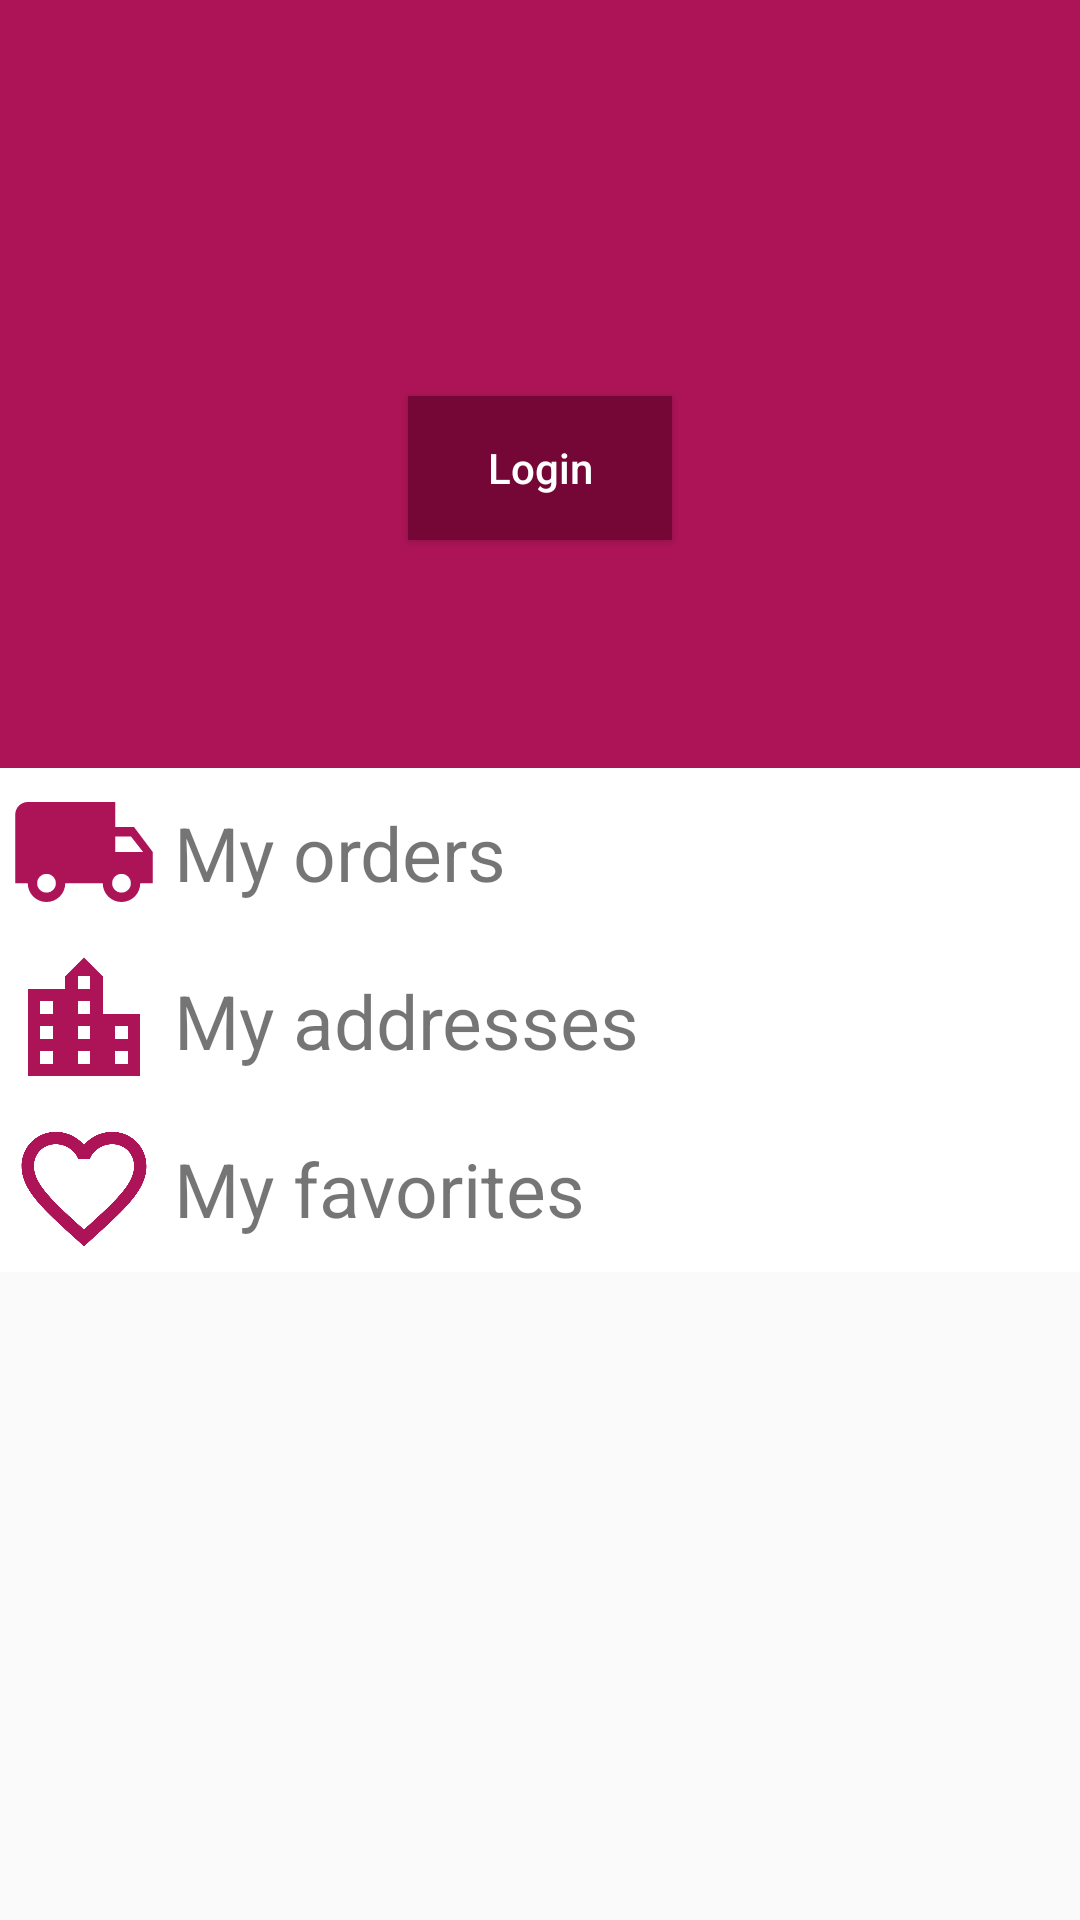

Here is an Android app screen rendered from its layout file. Give the layout XML and the strings, colors and styles it references.
<!-- AndroidManifest.xml: application theme AppTheme -->
<!-- res/layout/activity_account.xml -->
<?xml version="1.0" encoding="utf-8"?>
<ScrollView
    xmlns:android="http://schemas.android.com/apk/res/android"
    xmlns:app="http://schemas.android.com/apk/res-auto"
    xmlns:tools="http://schemas.android.com/tools"
    android:layout_width="match_parent"
    android:layout_height="match_parent">


<android.support.constraint.ConstraintLayout
    xmlns:android="http://schemas.android.com/apk/res/android"
    xmlns:app="http://schemas.android.com/apk/res-auto"
    xmlns:tools="http://schemas.android.com/tools"
    android:layout_width="match_parent"
    android:layout_height="wrap_content"
    android:background="#efebe9"
    tools:context=".ui.AccountActivity">

    <android.support.v7.widget.Toolbar
        app:layout_constraintTop_toTopOf="parent"
        android:layout_width="match_parent"
        android:layout_height="?attr/actionBarSize"
        android:id="@+id/account_toolbar"
        app:titleTextColor="#fff"
        android:theme="@style/ToolbarTheme"
        app:navigationIcon="@drawable/ic_arrow_back_black_24dp"
        android:background="@color/colorPrimary"/>

    <ImageView
        android:layout_width="match_parent"
        android:layout_height="200dp"
        android:id="@+id/account_img"
        app:layout_constraintTop_toBottomOf="@+id/account_toolbar"
        android:background="@color/colorPrimary"/>

    <TextView
        android:layout_width="wrap_content"
        android:layout_height="wrap_content"
        android:id="@+id/account_userName"
        tools:text="Ahmed Khaled"
        android:textSize="20sp"
        android:textStyle="bold"
        android:textColor="#fff"
        android:visibility="gone"
        app:layout_constraintStart_toStartOf="parent"
        app:layout_constraintEnd_toEndOf="parent"
        app:layout_constraintTop_toTopOf="@id/account_img"
        app:layout_constraintBottom_toBottomOf="@id/account_img"/>

    <TextView
        android:layout_width="wrap_content"
        android:layout_height="wrap_content"
        android:id="@+id/account_email"
        tools:text="ahmdkhled@gmail.com"
        android:textSize="20sp"
        android:textStyle="bold"
        android:textColor="#fff"
        android:visibility="gone"
        app:layout_constraintStart_toStartOf="parent"
        app:layout_constraintEnd_toEndOf="parent"
        app:layout_constraintTop_toBottomOf="@id/account_userName"
        />

    <Button
        android:layout_width="wrap_content"
        android:layout_height="wrap_content"
        android:id="@+id/accountLogin"
        android:text="Login"
        android:textColor="#fff"
        android:textAllCaps="false"
        android:background="@color/colorPrimaryDark"
        app:layout_constraintStart_toStartOf="@id/account_img"
        app:layout_constraintEnd_toEndOf="@id/account_img"
        app:layout_constraintTop_toTopOf="@id/account_img"
        app:layout_constraintBottom_toBottomOf="@id/account_img"/>

    <android.support.constraint.ConstraintLayout
        android:layout_width="match_parent"
        android:layout_height="wrap_content"
        android:id="@+id/orders_container"
        android:orientation="horizontal"
        android:padding="3dp"
        android:background="@drawable/acount_item_bg"
        android:clickable="true"
        android:focusable="true"
        app:layout_constraintTop_toBottomOf="@id/account_img">

        <ImageView
            android:layout_width="50dp"
            android:layout_height="50dp"
            android:id="@+id/orders_icon"
            android:src="@drawable/ic_local_shipping_black_24dp"
            />

        <TextView
            android:layout_width="wrap_content"
            android:layout_height="wrap_content"
            android:text="My orders"
            android:id="@+id/orders_label"
            android:layout_gravity="center"
            android:textSize="25sp"
            app:layout_constraintStart_toEndOf="@id/orders_icon"
            app:layout_constraintTop_toTopOf="parent"
            app:layout_constraintBottom_toBottomOf="parent"
            android:layout_marginStart="5dp"
            android:layout_marginLeft="5dp" />
    </android.support.constraint.ConstraintLayout>

    <android.support.constraint.ConstraintLayout
        android:layout_width="match_parent"
        android:layout_height="wrap_content"
        android:id="@+id/addresses_container"
        android:orientation="horizontal"
        android:padding="3dp"
        android:background="@drawable/acount_item_bg"
        android:clickable="true"
        android:focusable="true"
        app:layout_constraintTop_toBottomOf="@id/orders_container">

        <ImageView
            android:layout_width="50dp"
            android:layout_height="50dp"
            android:id="@+id/address_icon"
            android:src="@drawable/ic_location_city_black_24dp"
            />

        <TextView
            android:layout_width="wrap_content"
            android:layout_height="wrap_content"
            android:text="My addresses"
            android:id="@+id/address_label"
            android:layout_gravity="center"
            android:textSize="25sp"
            app:layout_constraintStart_toEndOf="@id/address_icon"
            app:layout_constraintTop_toTopOf="parent"
            app:layout_constraintBottom_toBottomOf="parent"
            android:layout_marginStart="5dp"
            android:layout_marginLeft="5dp" />
    </android.support.constraint.ConstraintLayout>

    <android.support.constraint.ConstraintLayout
        android:layout_width="match_parent"
        android:layout_height="wrap_content"
        android:id="@+id/favorites_container"
        android:orientation="horizontal"
        android:padding="3dp"
        android:clickable="true"
        android:focusable="true"
        android:background="@drawable/acount_item_bg"
        app:layout_constraintTop_toBottomOf="@id/addresses_container">

        <ImageView
            android:layout_width="50dp"
            android:layout_height="50dp"
            android:id="@+id/favorites_icon"
            android:src="@drawable/ic_favorite_border_black_24dp"
            />

        <TextView
            android:layout_width="wrap_content"
            android:layout_height="wrap_content"
            android:text="My favorites"
            android:id="@+id/favorites_label"
            android:layout_gravity="center"
            android:textSize="25sp"
            app:layout_constraintStart_toEndOf="@id/favorites_icon"
            app:layout_constraintTop_toTopOf="parent"
            app:layout_constraintBottom_toBottomOf="parent"
            android:layout_marginStart="5dp"
            android:layout_marginLeft="5dp" />
    </android.support.constraint.ConstraintLayout>

</android.support.constraint.ConstraintLayout>

</ScrollView>
<!-- resources referenced by this layout -->
<resources>
  <color name="colorPrimary">#ad1457</color>
  <color name="colorPrimaryDark">#750737</color>
  <!-- drawable acount_item_bg (drawable) -->
  <?xml version="1.0" encoding="utf-8"?>
  <selector xmlns:android="http://schemas.android.com/apk/res/android">
  
      <item android:state_pressed="true">
          <color android:color="#e0e0e0"/>
      </item>
  
      <item android:state_pressed="false">
          <color android:color="#fff"/>
      </item>
  </selector>
  <!-- drawable ic_favorite_border_black_24dp (drawable) -->
  <vector android:height="24dp" android:tint="#ad1457"
      android:viewportHeight="24.0" android:viewportWidth="24.0"
      android:width="24dp" xmlns:android="http://schemas.android.com/apk/res/android">
      <path android:fillColor="#FF000000" android:pathData="M16.5,3c-1.74,0 -3.41,0.81 -4.5,2.09C10.91,3.81 9.24,3 7.5,3 4.42,3 2,5.42 2,8.5c0,3.78 3.4,6.86 8.55,11.54L12,21.35l1.45,-1.32C18.6,15.36 22,12.28 22,8.5 22,5.42 19.58,3 16.5,3zM12.1,18.55l-0.1,0.1 -0.1,-0.1C7.14,14.24 4,11.39 4,8.5 4,6.5 5.5,5 7.5,5c1.54,0 3.04,0.99 3.57,2.36h1.87C13.46,5.99 14.96,5 16.5,5c2,0 3.5,1.5 3.5,3.5 0,2.89 -3.14,5.74 -7.9,10.05z"/>
  </vector>
  <!-- drawable ic_local_shipping_black_24dp (drawable) -->
  <vector android:height="24dp" android:tint="#ad1457"
      android:viewportHeight="24.0" android:viewportWidth="24.0"
      android:width="24dp" xmlns:android="http://schemas.android.com/apk/res/android">
      <path android:fillColor="#FF000000" android:pathData="M20,8h-3L17,4L3,4c-1.1,0 -2,0.9 -2,2v11h2c0,1.66 1.34,3 3,3s3,-1.34 3,-3h6c0,1.66 1.34,3 3,3s3,-1.34 3,-3h2v-5l-3,-4zM6,18.5c-0.83,0 -1.5,-0.67 -1.5,-1.5s0.67,-1.5 1.5,-1.5 1.5,0.67 1.5,1.5 -0.67,1.5 -1.5,1.5zM19.5,9.5l1.96,2.5L17,12L17,9.5h2.5zM18,18.5c-0.83,0 -1.5,-0.67 -1.5,-1.5s0.67,-1.5 1.5,-1.5 1.5,0.67 1.5,1.5 -0.67,1.5 -1.5,1.5z"/>
  </vector>
  <!-- drawable ic_location_city_black_24dp (drawable) -->
  <vector android:height="24dp" android:tint="#ad1457"
      android:viewportHeight="24.0" android:viewportWidth="24.0"
      android:width="24dp" xmlns:android="http://schemas.android.com/apk/res/android">
      <path android:fillColor="#FF000000" android:pathData="M15,11L15,5l-3,-3 -3,3v2L3,7v14h18L21,11h-6zM7,19L5,19v-2h2v2zM7,15L5,15v-2h2v2zM7,11L5,11L5,9h2v2zM13,19h-2v-2h2v2zM13,15h-2v-2h2v2zM13,11h-2L11,9h2v2zM13,7h-2L11,5h2v2zM19,19h-2v-2h2v2zM19,15h-2v-2h2v2z"/>
  </vector>
  <style name="ToolbarTheme" parent="@style/ThemeOverlay.AppCompat.ActionBar">
  
          <item name="colorControlNormal">@android:color/black</item>
          <item name="actionMenuTextColor">#fff</item>
          <item name="android:textAllCaps">false</item>
      </style>
  <style name="AppTheme" parent="Theme.AppCompat.Light.NoActionBar">
          
          <item name="colorPrimary">@color/colorPrimary</item>
          <item name="colorPrimaryDark">@color/colorPrimaryDark</item>
          <item name="colorAccent">@color/colorAccent</item>
      </style>
  <color name="colorAccent">#56203D</color>
</resources>
